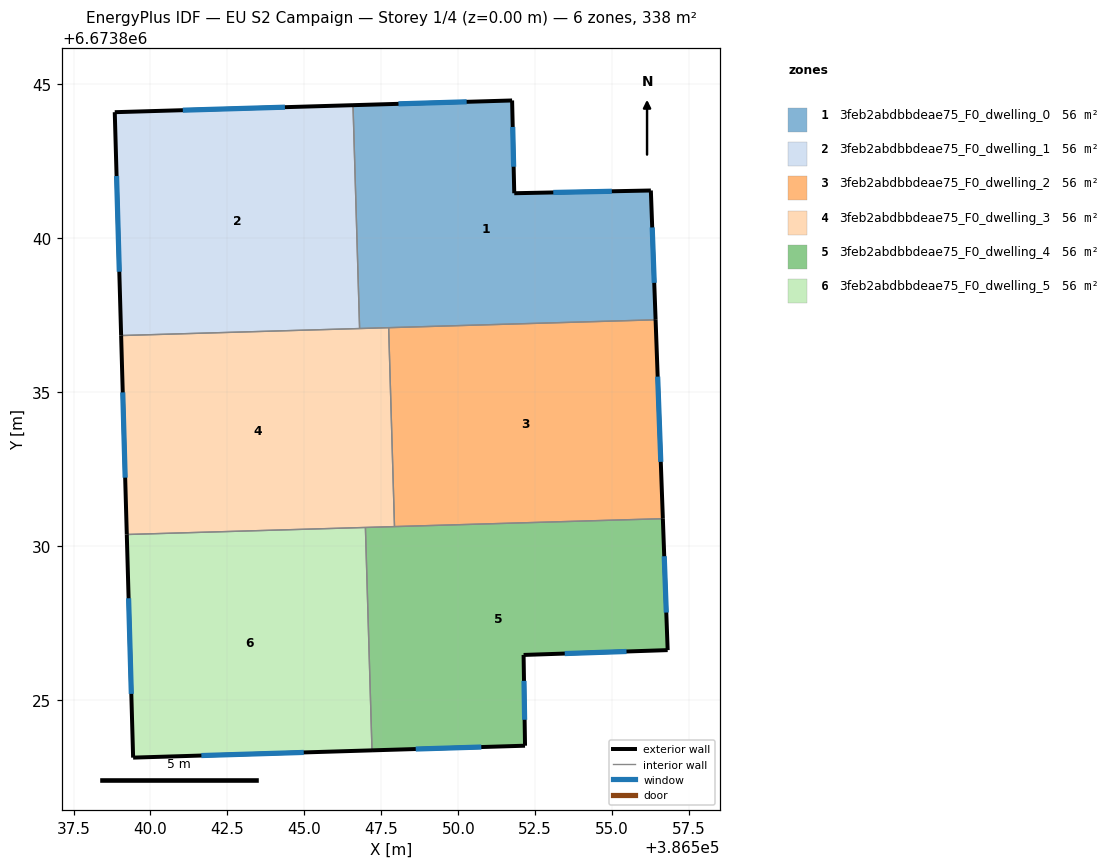
=== STOREY PLAN SPEC (per zone: floor XY polygon, exterior-wall plan segments, windows/doors) ===
zone 1: 3feb2abdbbdeae75_F0_dwelling_0  (56.3 m²)
  floor: (386556.26, 6673841.55) (386556.41, 6673837.34) (386546.79, 6673837.06) (386546.58, 6673844.32) (386551.75, 6673844.47) (386551.82, 6673841.46)
  exterior wall: (386551.75, 6673844.47) – (386546.58, 6673844.32)  [5.2 m]
    window: (386550.27, 6673844.43) – (386548.06, 6673844.36)  [2.8 m²]
  exterior wall: (386551.82, 6673841.46) – (386551.75, 6673844.47)  [3.0 m]
    window: (386551.80, 6673842.32) – (386551.77, 6673843.61)  [1.7 m²]
  exterior wall: (386556.26, 6673841.55) – (386551.82, 6673841.46)  [4.4 m]
    window: (386554.99, 6673841.52) – (386553.09, 6673841.48)  [2.4 m²]
  exterior wall: (386556.41, 6673837.34) – (386556.26, 6673841.55)  [4.2 m]
    window: (386556.37, 6673838.55) – (386556.30, 6673840.35)  [2.3 m²]
  interior walls: 3
zone 2: 3feb2abdbbdeae75_F0_dwelling_1  (56.2 m²)
  floor: (386546.58, 6673844.32) (386546.79, 6673837.06) (386539.05, 6673836.83) (386538.84, 6673844.09)
  exterior wall: (386538.84, 6673844.09) – (386539.05, 6673836.83)  [7.3 m]
    window: (386538.90, 6673842.02) – (386538.99, 6673838.91)  [4.0 m²]
  exterior wall: (386546.58, 6673844.32) – (386538.84, 6673844.09)  [7.7 m]
    window: (386544.37, 6673844.25) – (386541.05, 6673844.16)  [4.3 m²]
  interior walls: 2
zone 3: 3feb2abdbbdeae75_F0_dwelling_2  (56.3 m²)
  floor: (386556.41, 6673837.34) (386556.65, 6673830.88) (386547.93, 6673830.63) (386547.74, 6673837.09)
  exterior wall: (386556.65, 6673830.88) – (386556.41, 6673837.34)  [6.5 m]
    window: (386556.58, 6673832.73) – (386556.48, 6673835.50)  [3.6 m²]
  interior walls: 3
zone 4: 3feb2abdbbdeae75_F0_dwelling_3  (56.2 m²)
  floor: (386547.74, 6673837.09) (386547.93, 6673830.63) (386539.23, 6673830.37) (386539.05, 6673836.83)
  exterior wall: (386539.05, 6673836.83) – (386539.23, 6673830.37)  [6.5 m]
    window: (386539.10, 6673834.99) – (386539.18, 6673832.22)  [3.6 m²]
  interior walls: 5
zone 5: 3feb2abdbbdeae75_F0_dwelling_4  (56.3 m²)
  floor: (386556.65, 6673830.88) (386556.80, 6673826.61) (386552.12, 6673826.46) (386552.17, 6673823.51) (386547.20, 6673823.36) (386546.98, 6673830.60)
  exterior wall: (386556.80, 6673826.61) – (386556.65, 6673830.88)  [4.3 m]
    window: (386556.76, 6673827.83) – (386556.69, 6673829.66)  [2.4 m²]
  exterior wall: (386552.12, 6673826.46) – (386556.80, 6673826.61)  [4.7 m]
    window: (386553.46, 6673826.50) – (386555.47, 6673826.57)  [2.6 m²]
  exterior wall: (386552.17, 6673823.51) – (386552.12, 6673826.46)  [2.9 m]
    window: (386552.16, 6673824.35) – (386552.14, 6673825.61)  [1.6 m²]
  exterior wall: (386547.20, 6673823.36) – (386552.17, 6673823.51)  [5.0 m]
    window: (386548.62, 6673823.40) – (386550.75, 6673823.46)  [2.7 m²]
  interior walls: 3
zone 6: 3feb2abdbbdeae75_F0_dwelling_5  (56.3 m²)
  floor: (386546.98, 6673830.60) (386547.20, 6673823.36) (386539.44, 6673823.12) (386539.23, 6673830.37)
  exterior wall: (386539.44, 6673823.12) – (386547.20, 6673823.36)  [7.8 m]
    window: (386541.65, 6673823.19) – (386544.98, 6673823.29)  [4.3 m²]
  exterior wall: (386539.23, 6673830.37) – (386539.44, 6673823.12)  [7.3 m]
    window: (386539.29, 6673828.30) – (386539.38, 6673825.19)  [4.0 m²]
  interior walls: 2

=== DERIVED (storey summary) ===
Building: EU S2 Campaign
Storey: 1 of 4  (floor level z = 0.00 m)
Storey gross floor area: 337.5 m²
Zones on this storey: 6
  - 3feb2abdbbdeae75_F0_dwelling_0: floor 56.3 m²; exterior wall 16.8 m (50.5 m²); 4 window(s) 9.3 m²; WWR 18.4%
  - 3feb2abdbbdeae75_F0_dwelling_1: floor 56.2 m²; exterior wall 15.0 m (45.0 m²); 2 window(s) 8.3 m²; WWR 18.4%
  - 3feb2abdbbdeae75_F0_dwelling_2: floor 56.3 m²; exterior wall 6.5 m (19.4 m²); 1 window(s) 3.6 m²; WWR 18.4%
  - 3feb2abdbbdeae75_F0_dwelling_3: floor 56.2 m²; exterior wall 6.5 m (19.4 m²); 1 window(s) 3.6 m²; WWR 18.4%
  - 3feb2abdbbdeae75_F0_dwelling_4: floor 56.3 m²; exterior wall 16.9 m (50.6 m²); 4 window(s) 9.3 m²; WWR 18.4%
  - 3feb2abdbbdeae75_F0_dwelling_5: floor 56.3 m²; exterior wall 15.0 m (45.0 m²); 2 window(s) 8.3 m²; WWR 18.4%
Zone adjacency (shared interzone walls):
  - 3feb2abdbbdeae75_F0_dwelling_0 ↔ 3feb2abdbbdeae75_F0_dwelling_1
  - 3feb2abdbbdeae75_F0_dwelling_0 ↔ 3feb2abdbbdeae75_F0_dwelling_2
  - 3feb2abdbbdeae75_F0_dwelling_0 ↔ 3feb2abdbbdeae75_F0_dwelling_3
  - 3feb2abdbbdeae75_F0_dwelling_1 ↔ 3feb2abdbbdeae75_F0_dwelling_3
  - 3feb2abdbbdeae75_F0_dwelling_2 ↔ 3feb2abdbbdeae75_F0_dwelling_3
  - 3feb2abdbbdeae75_F0_dwelling_2 ↔ 3feb2abdbbdeae75_F0_dwelling_4
  - 3feb2abdbbdeae75_F0_dwelling_3 ↔ 3feb2abdbbdeae75_F0_dwelling_4
  - 3feb2abdbbdeae75_F0_dwelling_3 ↔ 3feb2abdbbdeae75_F0_dwelling_5
  - 3feb2abdbbdeae75_F0_dwelling_4 ↔ 3feb2abdbbdeae75_F0_dwelling_5